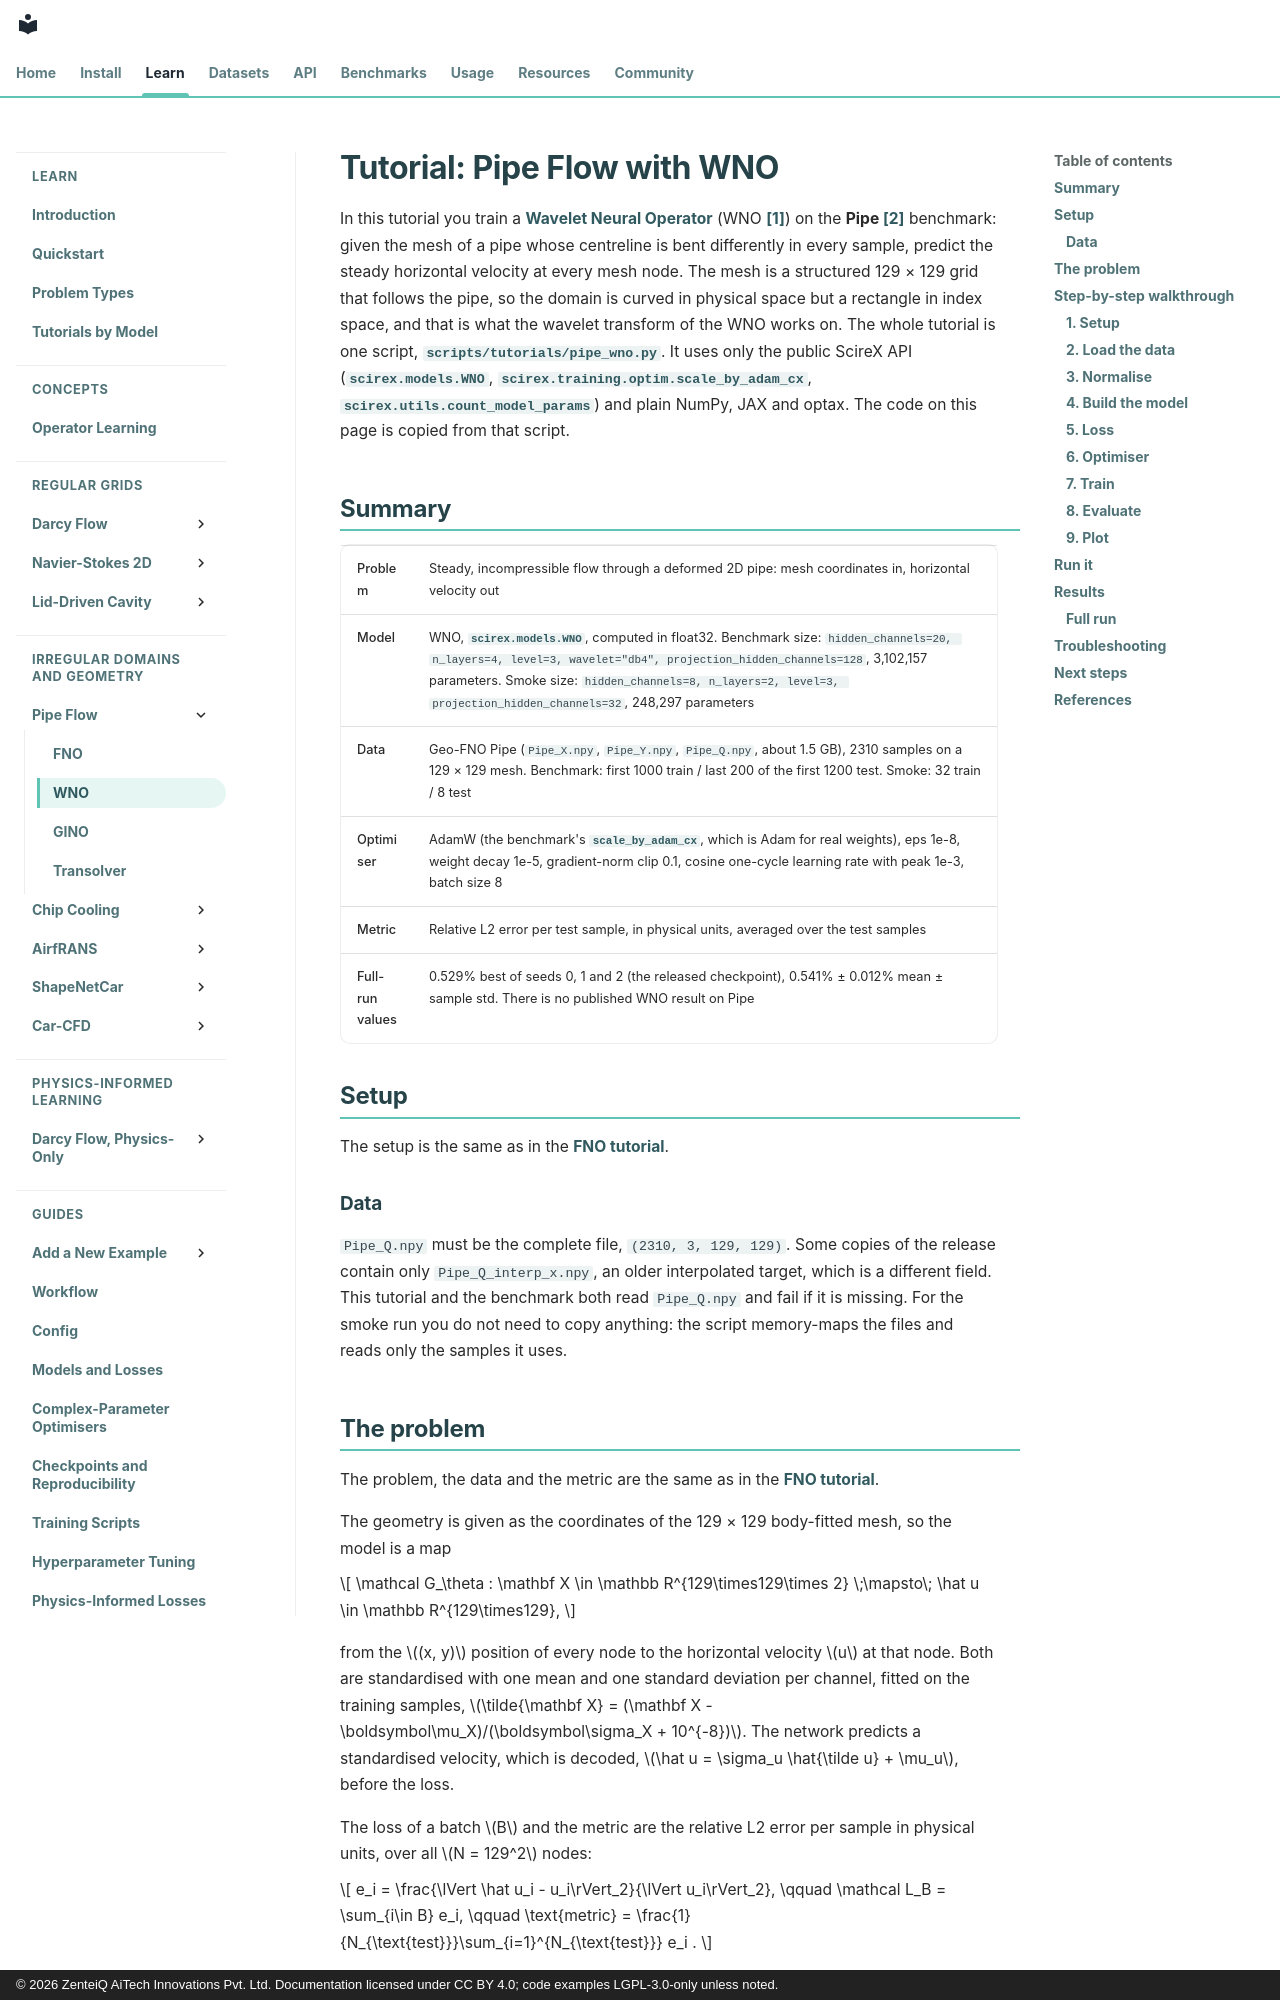

repository: zenteiq-research/scirex · page: tutorials/Others/Pipe_WNO/index.html · generator: mkdocs · copyright: © 2026 ZenteiQ AiTech Innovations Pvt. Ltd. Documentation licensed under CC BY 4.0; code examples LGPL-3.0-only unless noted.

<!--
SPDX-FileCopyrightText: 2026 ZenteiQ AiTech Innovations Pvt. Ltd.
License notice: Documentation text and diagrams on this page are licensed
under CC BY 4.0. Source-code examples are licensed under LGPL-3.0-only
unless the example states otherwise.
-->

# Tutorial: Pipe Flow with WNO

In this tutorial you train a [Wavelet Neural Operator](../../theory_guide/operator_learning.md#wno)
(WNO [[1]](#ref1)) on the **Pipe [[2]](#ref2)** benchmark: given the mesh of a pipe whose centreline is
bent differently in every sample, predict the steady horizontal velocity at
every mesh node. The mesh is a structured 129 × 129 grid that follows the
pipe, so the domain is curved in physical space but a rectangle in index
space, and that is what the wavelet transform of the WNO works on. The whole
tutorial is one script, [`scripts/tutorials/pipe_wno.py`](../../../scripts/tutorials/pipe_wno.py). It uses only the
public ScireX API ([`scirex.models.WNO`](../../api/models.md#scirex.models.WNO),
[`scirex.training.optim.scale_by_adam_cx`](../../api/training.md#scirex.training.optim.scale_by_adam_cx), [`scirex.utils.count_model_params`](../../api/utils.md#scirex.utils.count_model_params))
and plain NumPy, JAX and optax. The code on this page is copied from that
script.

## Summary

| | |
|---|---|
| Problem | Steady, incompressible flow through a deformed 2D pipe: mesh coordinates in, horizontal velocity out |
| Model | WNO, [`scirex.models.WNO`](../../api/models.md#scirex.models.WNO), computed in float32. Benchmark size: `hidden_channels=20, n_layers=4, level=3, wavelet="db4", projection_hidden_channels=128`, 3,102,157 parameters. Smoke size: `hidden_channels=8, n_layers=2, level=3, projection_hidden_channels=32`, 248,297 parameters |
| Data | Geo-FNO Pipe (`Pipe_X.npy`, `Pipe_Y.npy`, `Pipe_Q.npy`, about 1.5 GB), 2310 samples on a 129 × 129 mesh. Benchmark: first 1000 train / last 200 of the first 1200 test. Smoke: 32 train / 8 test |
| Optimiser | AdamW (the benchmark's [`scale_by_adam_cx`](../../api/training.md#scirex.training.optim.scale_by_adam_cx), which is Adam for real weights), eps 1e-8, weight decay 1e-5, gradient-norm clip 0.1, cosine one-cycle learning rate with peak 1e-3, batch size 8 |
| Metric | Relative L2 error per test sample, in physical units, averaged over the test samples |
| Full-run values | 0.529% best of seeds 0, 1 and 2 (the released checkpoint), 0.541% ± 0.012% mean ± sample std. There is no published WNO result on Pipe |

## Setup

The setup is the same as in the [FNO tutorial](Pipe_FNO.md#setup).

### Data

`Pipe_Q.npy` must be the complete file, `(2310, 3, 129, 129)`. Some copies of
the release contain only `Pipe_Q_interp_x.npy`, an older interpolated target,
which is a different field. This tutorial and the benchmark both read
`Pipe_Q.npy` and fail if it is missing. For the smoke run you do not need to
copy anything: the script memory-maps the files and reads only the samples it
uses.
